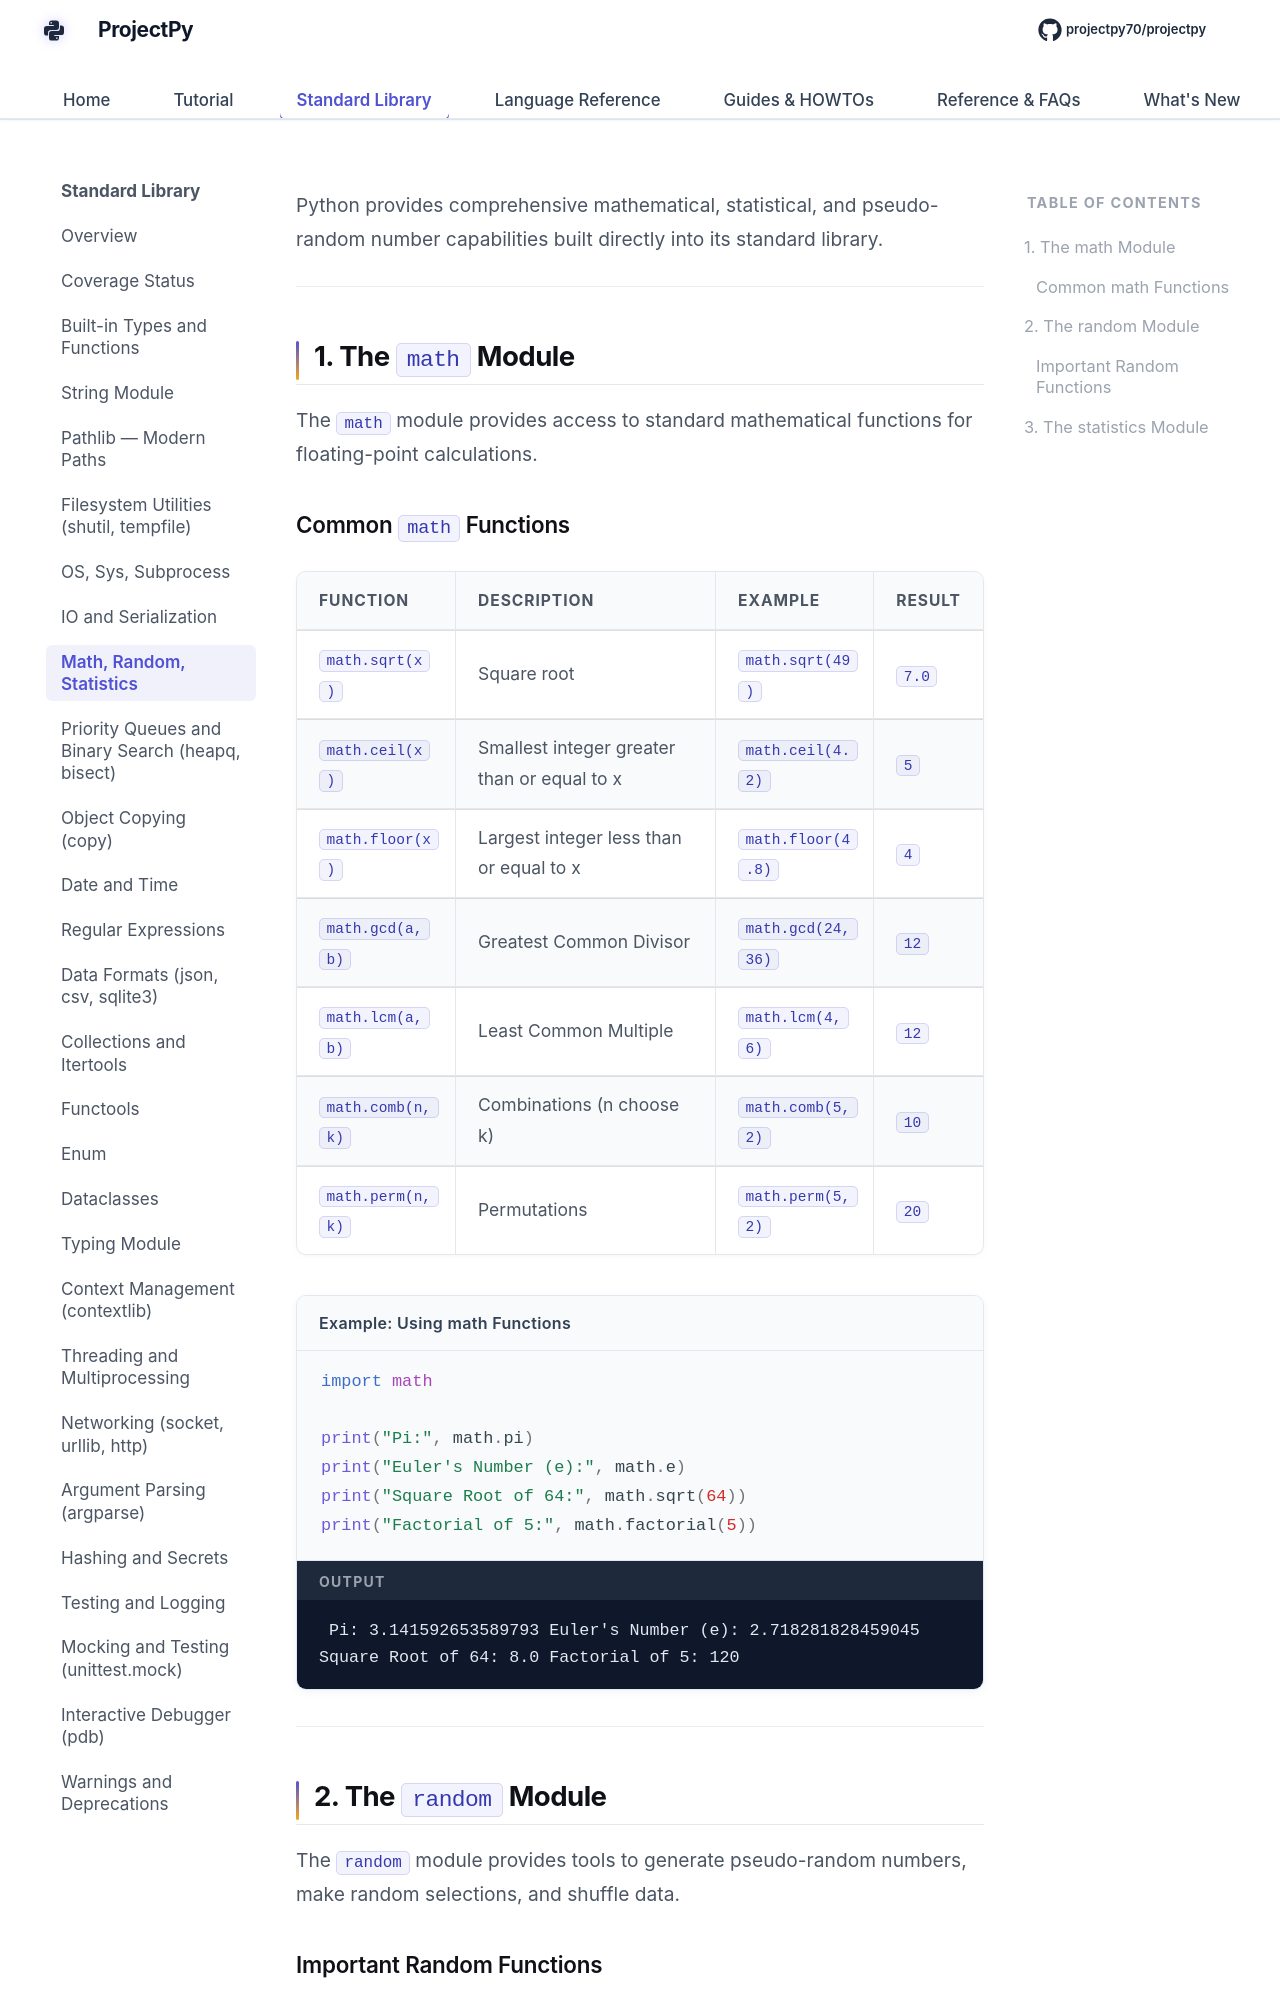

repository: Sdas2003810/projectpy · page: standard-library/math-and-random/index.html · generator: mkdocs

# Math, Random, and Statistics Modules

Python provides comprehensive mathematical, statistical, and pseudo-random number capabilities built directly into its standard library.

---

## 1. The `math` Module

The `math` module provides access to standard mathematical functions for floating-point calculations.

### Common `math` Functions

| Function | Description | Example | Result |
| :--- | :--- | :--- | :--- |
| `math.sqrt(x)` | Square root | `math.sqrt(49)` | `7.0` |
| `math.ceil(x)` | Smallest integer greater than or equal to x | `math.ceil(4.2)` | `5` |
| `math.floor(x)`| Largest integer less than or equal to x | `math.floor(4.8)` | `4` |
| `math.gcd(a, b)`| Greatest Common Divisor | `math.gcd(24, 36)` | `12` |
| `math.lcm(a, b)`| Least Common Multiple | `math.lcm(4, 6)` | `12` |
| `math.comb(n, k)`| Combinations (n choose k) | `math.comb(5, 2)` | `10` |
| `math.perm(n, k)`| Permutations | `math.perm(5, 2)` | `20` |

<div class="example-box">
<div class="example-title">Example: Using math Functions</div>

```python
import math

print("Pi:", math.pi)
print("Euler's Number (e):", math.e)
print("Square Root of 64:", math.sqrt(64))
print("Factorial of 5:", math.factorial(5))
```

<div class="terminal-output-label">Output</div>
<div class="terminal-output">
Pi: 3.141592653589793
Euler's Number (e): 2.718281828459045
Square Root of 64: 8.0
Factorial of 5: 120
</div>
</div>

---

## 2. The `random` Module

The `random` module provides tools to generate pseudo-random numbers, make random selections, and shuffle data.
